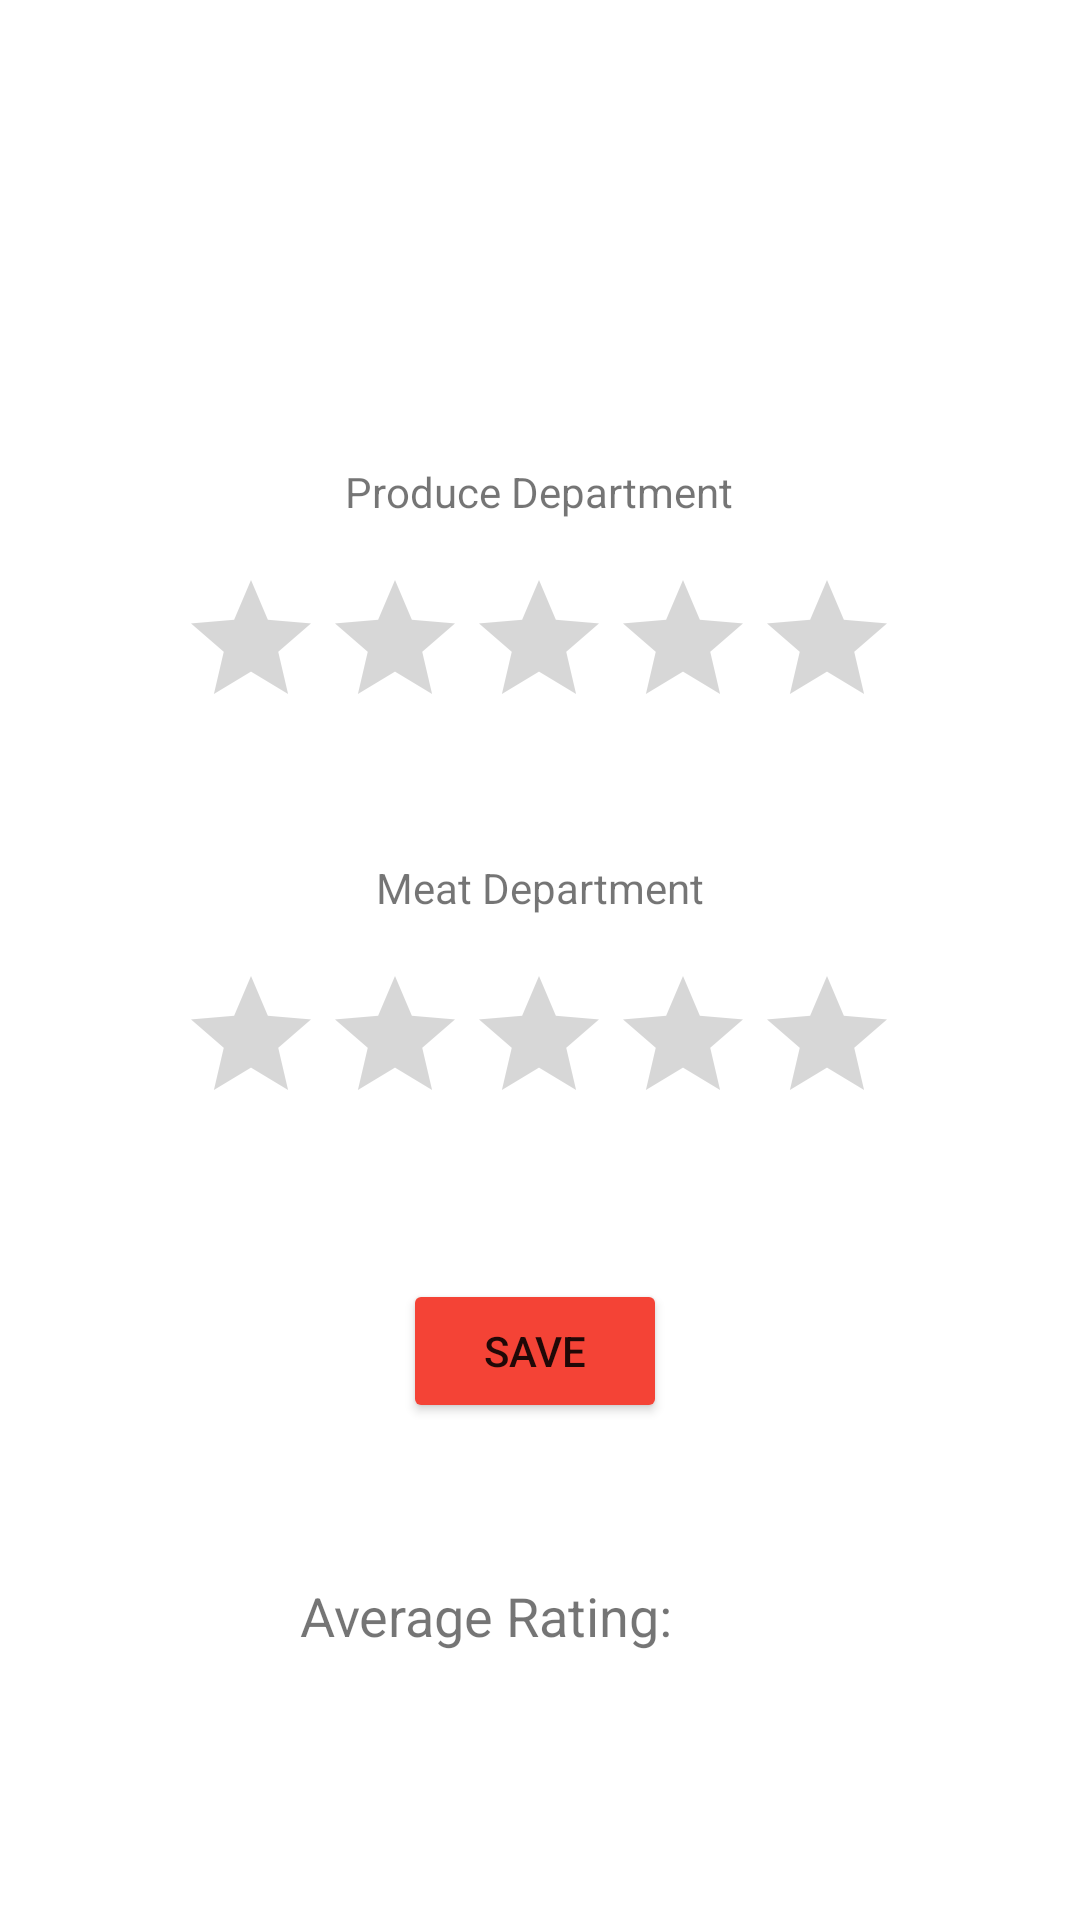

Reconstruct the res/layout file that produces this screen, plus the resources it refers to.
<!-- AndroidManifest.xml: application theme Theme.SuperMarketRating -->
<!-- res/layout/activity_rating.xml -->
<?xml version="1.0" encoding="utf-8"?>
<androidx.constraintlayout.widget.ConstraintLayout xmlns:android="http://schemas.android.com/apk/res/android"
    xmlns:app="http://schemas.android.com/apk/res-auto"
    xmlns:tools="http://schemas.android.com/tools"
    android:layout_width="match_parent"
    android:layout_height="match_parent"
    tools:context=".RatingActivity">

    <TextView
        android:id="@+id/textTitle"
        android:layout_width="wrap_content"
        android:layout_height="wrap_content"
        android:layout_marginTop="72dp"
        android:fontFamily="@font/anton"
        android:textColor="#F44336"
        android:textSize="24sp"
        app:layout_constraintEnd_toEndOf="parent"
        app:layout_constraintHorizontal_bias="0.498"
        app:layout_constraintStart_toStartOf="parent"
        app:layout_constraintTop_toTopOf="parent" />

    <TextView
        android:id="@+id/textMeat"
        android:layout_width="wrap_content"
        android:layout_height="wrap_content"
        android:layout_marginTop="40dp"
        android:text="Meat Department"
        app:layout_constraintEnd_toEndOf="parent"
        app:layout_constraintHorizontal_bias="0.501"
        app:layout_constraintStart_toStartOf="parent"
        app:layout_constraintTop_toBottomOf="@+id/ratingProduce" />

    <RatingBar
        android:id="@+id/ratingMeat"
        android:layout_width="wrap_content"
        android:layout_height="wrap_content"
        android:layout_marginTop="16dp"
        android:stepSize="0.5"
        app:layout_constraintEnd_toEndOf="parent"
        app:layout_constraintHorizontal_bias="0.497"
        app:layout_constraintStart_toStartOf="parent"
        app:layout_constraintTop_toBottomOf="@+id/textMeat" />

    <RatingBar
        android:id="@+id/ratingProduce"
        android:layout_width="wrap_content"
        android:layout_height="wrap_content"
        android:layout_marginTop="16dp"
        android:stepSize="0.5"
        app:layout_constraintEnd_toEndOf="parent"
        app:layout_constraintHorizontal_bias="0.497"
        app:layout_constraintStart_toStartOf="parent"
        app:layout_constraintTop_toBottomOf="@+id/textProduce" />

    <TextView
        android:id="@+id/textProduce"
        android:layout_width="wrap_content"
        android:layout_height="wrap_content"
        android:layout_marginTop="50dp"
        android:text="Produce Department"
        app:layout_constraintEnd_toEndOf="parent"
        app:layout_constraintHorizontal_bias="0.498"
        app:layout_constraintStart_toStartOf="parent"
        app:layout_constraintTop_toBottomOf="@+id/textTitle" />

    <Button
        android:id="@+id/buttonSave"
        android:layout_width="wrap_content"
        android:layout_height="wrap_content"
        android:layout_marginStart="171dp"
        android:layout_marginTop="48dp"
        android:layout_marginEnd="171dp"
        android:backgroundTint="#F44336"
        android:text="Save"
        app:layout_constraintEnd_toEndOf="parent"
        app:layout_constraintHorizontal_bias="0.526"
        app:layout_constraintStart_toStartOf="parent"
        app:layout_constraintTop_toBottomOf="@+id/ratingMeat" />

    <TextView
        android:id="@+id/textAverageRating"
        android:layout_width="wrap_content"
        android:layout_height="wrap_content"
        android:layout_marginStart="100dp"
        android:layout_marginTop="52dp"
        android:text="Average Rating:"
        android:textSize="18sp"
        app:layout_constraintStart_toStartOf="parent"
        app:layout_constraintTop_toBottomOf="@+id/buttonSave" />

    <TextView
        android:id="@+id/textResult"
        android:layout_width="wrap_content"
        android:layout_height="wrap_content"
        android:layout_marginStart="36dp"
        android:layout_marginTop="52dp"
        android:textSize="18sp"
        app:layout_constraintStart_toEndOf="@+id/textAverageRating"
        app:layout_constraintTop_toBottomOf="@+id/buttonSave" />

</androidx.constraintlayout.widget.ConstraintLayout>
<!-- resources referenced by this layout -->
<resources>
  <style name="Theme.SuperMarketRating" parent="Theme.MaterialComponents.DayNight.DarkActionBar">
          
          <item name="colorPrimary">@color/purple_500</item>
          <item name="colorPrimaryVariant">@color/purple_700</item>
          <item name="colorOnPrimary">@color/white</item>
          
          <item name="colorSecondary">@color/teal_200</item>
          <item name="colorSecondaryVariant">@color/teal_700</item>
          <item name="colorOnSecondary">@color/black</item>
          
          <item name="android:statusBarColor" tools:targetApi="l">?attr/colorPrimaryVariant</item>
          
      </style>
  <!-- not gathered from this repository: default colours our renderer supplied (Android Studio template values) -->
  <color name="purple_500">#FF6200EE</color>
  <color name="purple_700">#FF3700B3</color>
  <color name="teal_200">#FF03DAC5</color>
  <color name="teal_700">#FF018786</color>
  <color name="black">#FF000000</color>
  <color name="white">#FFFFFFFF</color>
</resources>
